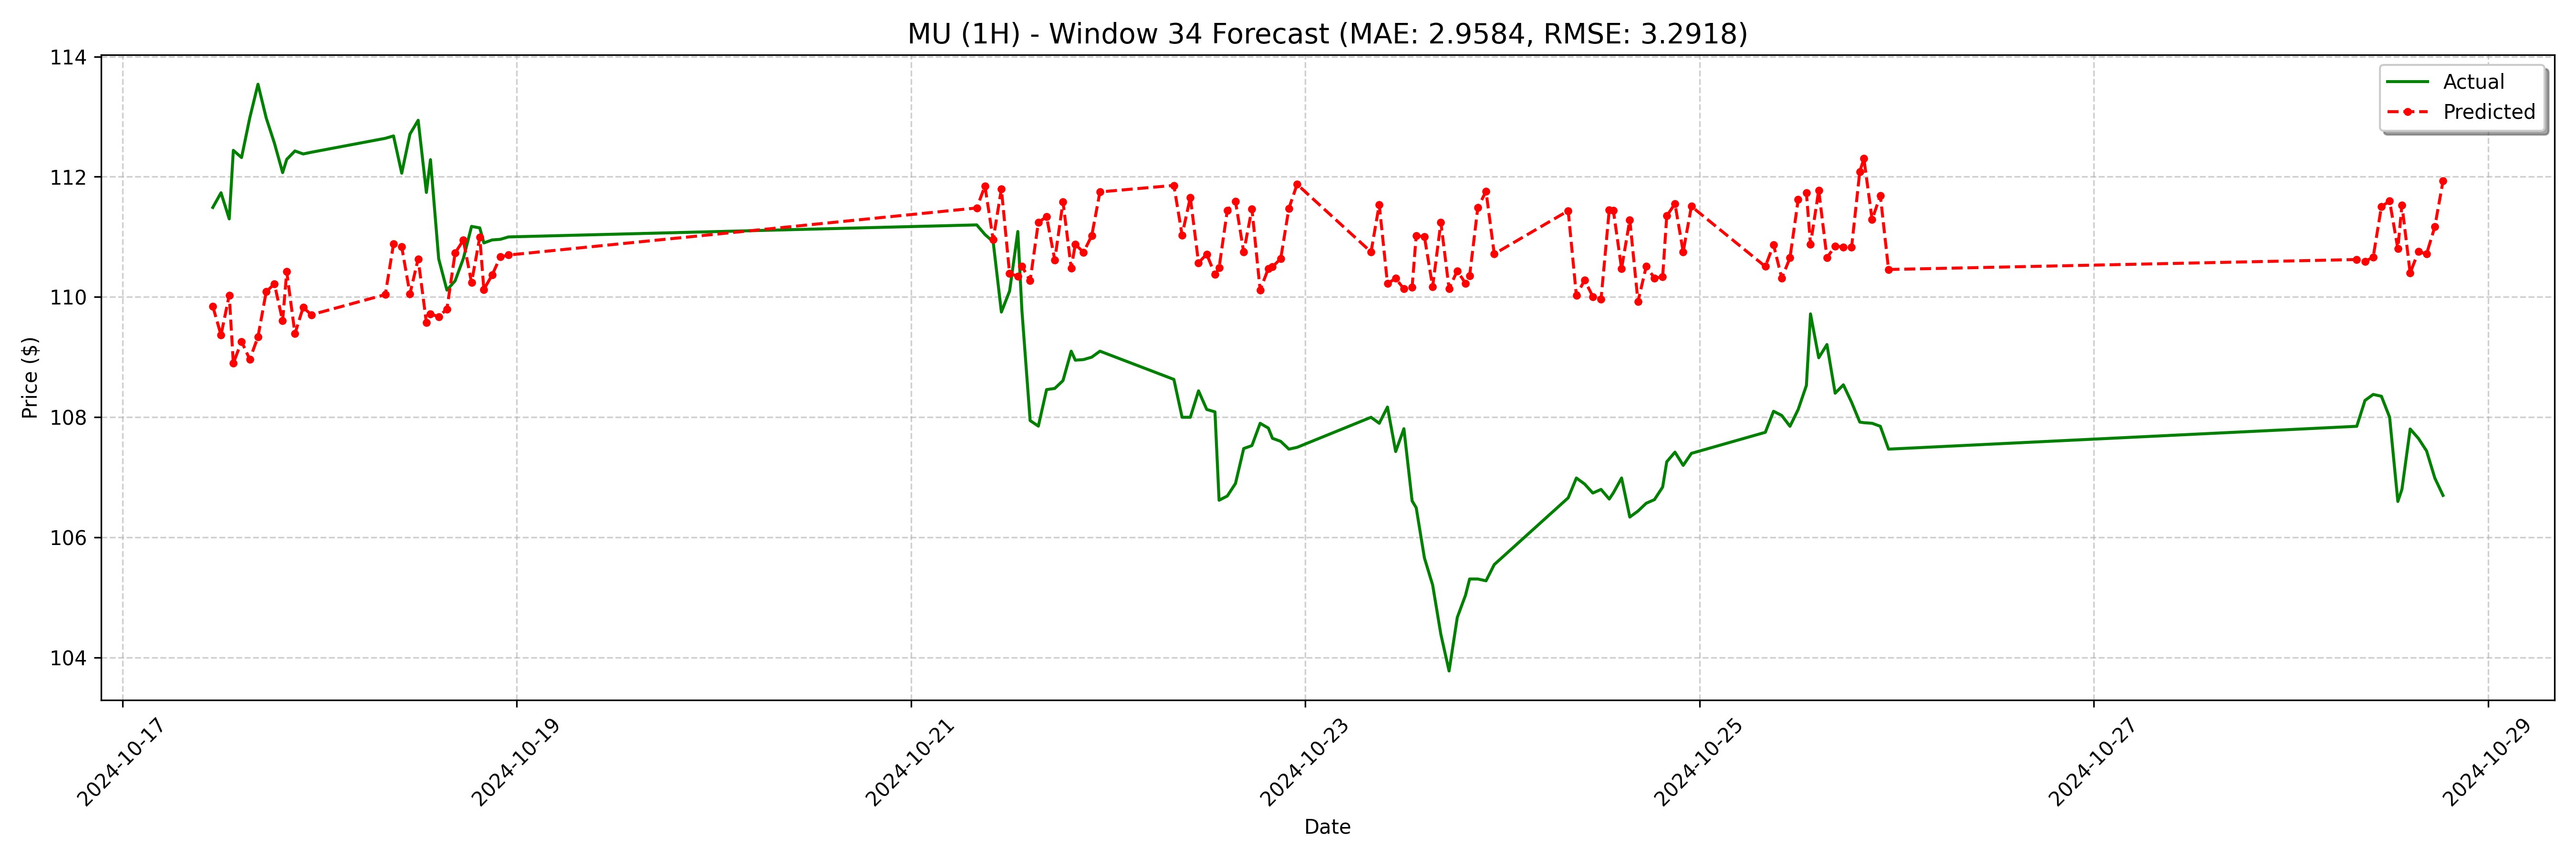

The file beside this chart, header and first rows:
date, actual, forecast
2024-10-17 11:00:00, 111.5, 109.8
2024-10-17 12:00:00, 111.7, 109.4
2024-10-17 13:00:00, 111.3, 110
2024-10-17 13:30:00, 112.4, 108.9
2024-10-17 14:30:00, 112.3, 109.3
2024-10-17 15:30:00, 113, 109
2024-10-17 16:30:00, 113.5, 109.3
2024-10-17 17:30:00, 113, 110.1
2024-10-17 18:30:00, 112.6, 110.2
2024-10-17 19:30:00, 112.1, 109.6
2024-10-17 20:00:00, 112.3, 110.4
2024-10-17 21:00:00, 112.4, 109.4
2024-10-17 22:00:00, 112.4, 109.8
2024-10-17 23:00:00, 112.4, 109.7
2024-10-18 08:00:00, 112.6, 110
2024-10-18 09:00:00, 112.7, 110.9
2024-10-18 10:00:00, 112.1, 110.8
2024-10-18 11:00:00, 112.7, 110.1
2024-10-18 12:00:00, 112.9, 110.6
2024-10-18 13:00:00, 111.7, 109.6
2024-10-18 13:30:00, 112.3, 109.7
2024-10-18 14:30:00, 110.6, 109.7
2024-10-18 15:30:00, 110.1, 109.8
2024-10-18 16:30:00, 110.3, 110.7
2024-10-18 17:30:00, 110.6, 110.9
2024-10-18 18:30:00, 111.2, 110.2
2024-10-18 19:30:00, 111.2, 111
2024-10-18 20:00:00, 110.9, 110.1
2024-10-18 21:00:00, 111, 110.4
2024-10-18 22:00:00, 111, 110.7
2024-10-18 23:00:00, 111.0, 110.7
2024-10-21 08:00:00, 111.2, 111.5
2024-10-21 09:00:00, 111, 111.8
2024-10-21 10:00:00, 110.9, 111
2024-10-21 11:00:00, 109.8, 111.8
2024-10-21 12:00:00, 110.1, 110.4
2024-10-21 13:00:00, 111.1, 110.3
2024-10-21 13:30:00, 109.8, 110.5
2024-10-21 14:30:00, 107.9, 110.3
2024-10-21 15:30:00, 107.9, 111.2
2024-10-21 16:30:00, 108.5, 111.3
2024-10-21 17:30:00, 108.5, 110.6
2024-10-21 18:30:00, 108.6, 111.6
2024-10-21 19:30:00, 109.1, 110.5
2024-10-21 20:00:00, 109, 110.9
2024-10-21 21:00:00, 109, 110.7
2024-10-21 22:00:00, 109, 111
2024-10-21 23:00:00, 109.1, 111.7
2024-10-22 08:00:00, 108.6, 111.9
2024-10-22 09:00:00, 108.0, 111
2024-10-22 10:00:00, 108.0, 111.7
2024-10-22 11:00:00, 108.4, 110.6
2024-10-22 12:00:00, 108.1, 110.7
2024-10-22 13:00:00, 108.1, 110.4
2024-10-22 13:30:00, 106.6, 110.5
2024-10-22 14:30:00, 106.7, 111.4
2024-10-22 15:30:00, 106.9, 111.6
2024-10-22 16:30:00, 107.5, 110.7
2024-10-22 17:30:00, 107.5, 111.5
2024-10-22 18:30:00, 107.9, 110.1
... 68 more rows
